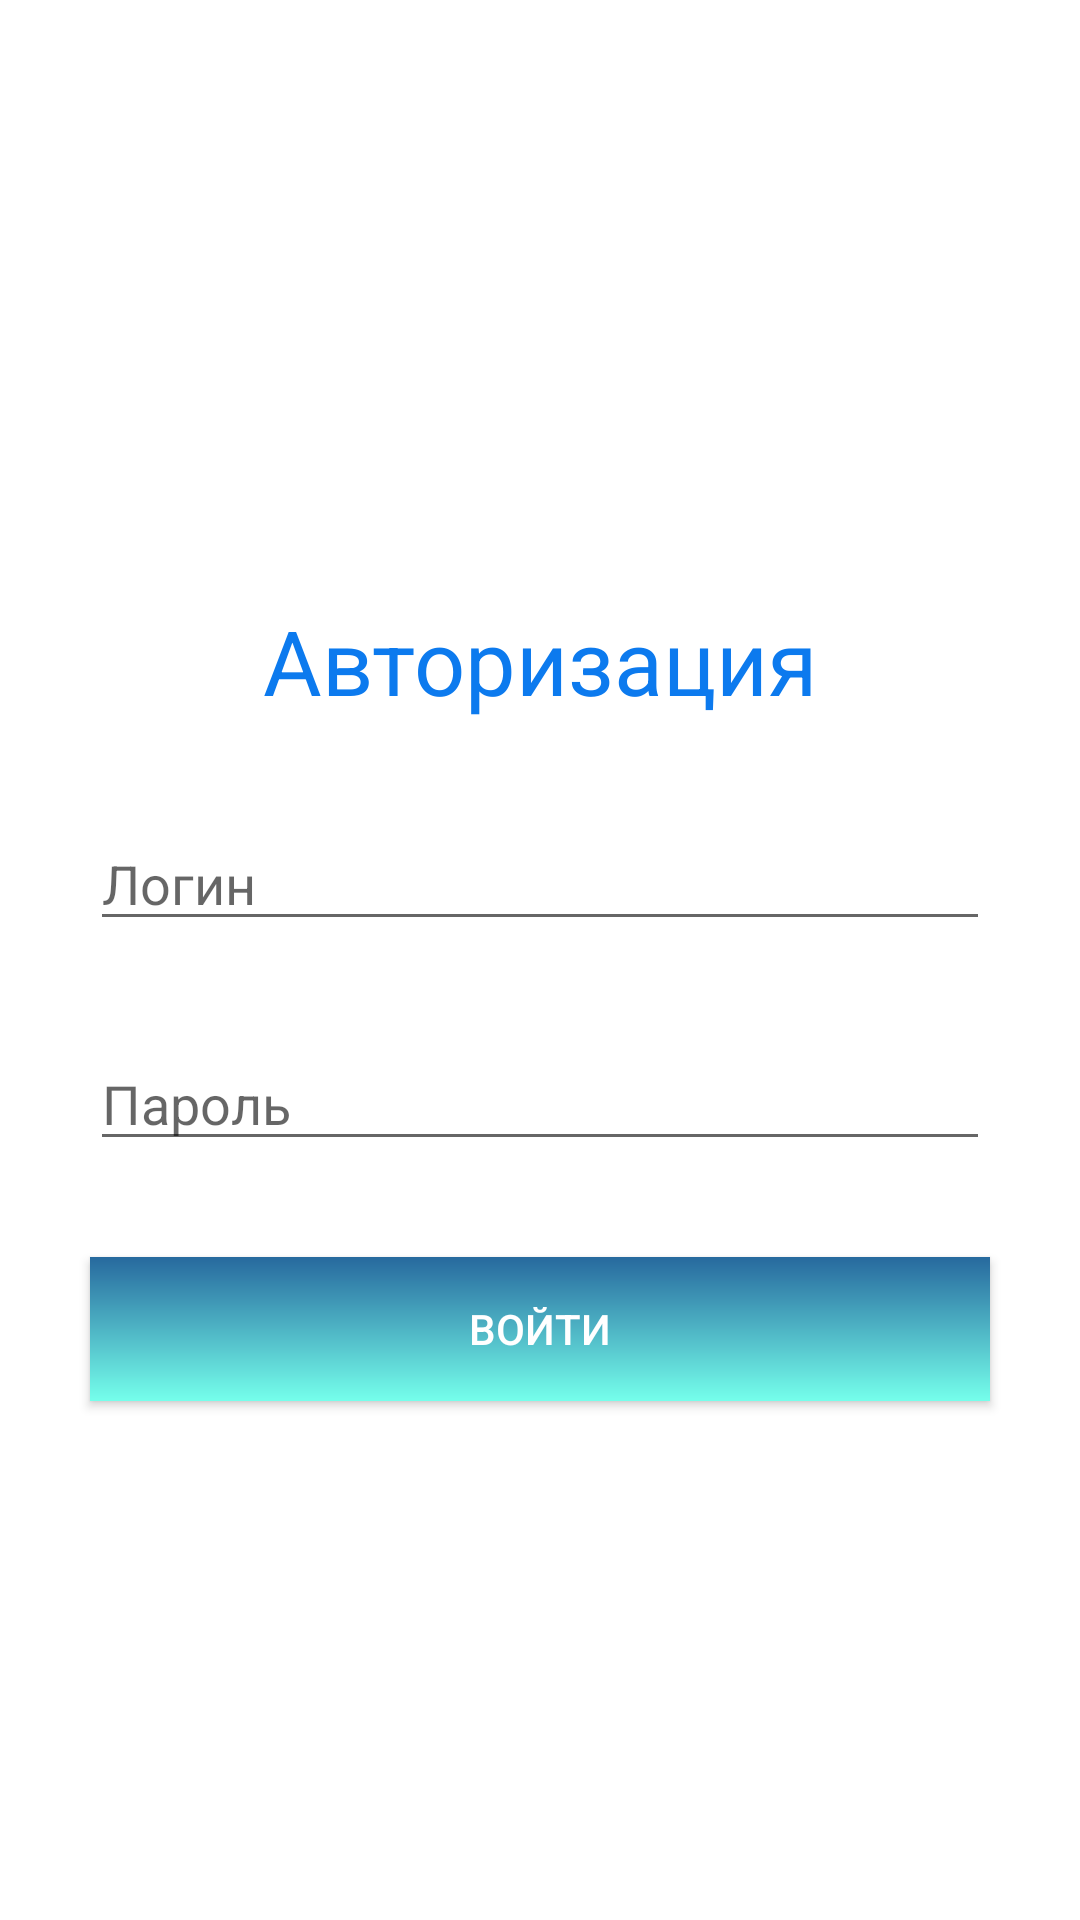

Write the Android layout XML for this screen, with the resource values it uses.
<!-- AndroidManifest.xml: application theme Theme.VendingMachineApp -->
<!-- res/layout/activity_login.xml -->
<?xml version="1.0" encoding="utf-8"?>
<androidx.constraintlayout.widget.ConstraintLayout xmlns:android="http://schemas.android.com/apk/res/android"
    xmlns:app="http://schemas.android.com/apk/res-auto"
    xmlns:tools="http://schemas.android.com/tools"
    android:layout_width="match_parent"
    android:layout_height="match_parent"
    tools:context=".LoginActivity">

    <TextView
        android:id="@+id/textView"
        android:layout_width="wrap_content"
        android:layout_height="wrap_content"
        android:layout_marginTop="200dp"
        android:textSize="30dp"
        android:textColor="#0C7AEE"
        android:text="Авторизация"
        app:layout_constraintEnd_toEndOf="parent"
        app:layout_constraintStart_toStartOf="parent"
        app:layout_constraintTop_toTopOf="parent" />

    <EditText
        android:id="@+id/authLoginField"
        android:layout_width="300dp"
        android:layout_height="wrap_content"
        android:layout_marginTop="32dp"
        android:ems="10"
        android:hint="Логин"
        android:inputType="textPersonName"
        app:layout_constraintEnd_toEndOf="parent"
        app:layout_constraintStart_toStartOf="parent"
        app:layout_constraintTop_toBottomOf="@+id/textView" />

    <EditText
        android:id="@+id/authPassField"
        android:layout_width="300dp"
        android:layout_height="wrap_content"
        android:layout_marginTop="32dp"
        android:ems="10"
        android:hint="Пароль"
        android:inputType="textPersonName"
        app:layout_constraintEnd_toEndOf="parent"
        app:layout_constraintStart_toStartOf="parent"
        app:layout_constraintTop_toBottomOf="@+id/authLoginField" />

    <androidx.appcompat.widget.AppCompatButton
        android:textColor="@color/white"
        android:background="@drawable/buttonbg"
        android:id="@+id/loginButton"
        android:layout_width="300dp"
        android:layout_height="wrap_content"
        android:layout_marginTop="32dp"
        android:text="Войти"
        app:layout_constraintEnd_toEndOf="parent"
        app:layout_constraintStart_toStartOf="parent"
        app:layout_constraintTop_toBottomOf="@+id/authPassField" />
</androidx.constraintlayout.widget.ConstraintLayout>
<!-- resources referenced by this layout -->
<resources>
  <!-- drawable buttonbg (drawable) -->
  <?xml version="1.0" encoding="utf-8"?>
  <shape xmlns:android="http://schemas.android.com/apk/res/android" android:shape="rectangle">
  <gradient
      android:startColor="#27699E"
      android:endColor="#75FFEB"
      android:angle="-45"/>
  </shape>
  <style name="Theme.VendingMachineApp" parent="Theme.MaterialComponents.DayNight.NoActionBar">
          
          <item name="colorPrimary">@color/purple_500</item>
          <item name="colorPrimaryVariant">@color/purple_700</item>
          <item name="colorOnPrimary">@color/white</item>
          
          <item name="colorSecondary">@color/teal_200</item>
          <item name="colorSecondaryVariant">@color/teal_700</item>
          <item name="colorOnSecondary">@color/black</item>
          
          <item name="android:statusBarColor">?attr/colorPrimaryVariant</item>
          
      </style>
  <!-- not gathered from this repository: default colours our renderer supplied (Android Studio template values) -->
  <color name="purple_500">#FF6200EE</color>
  <color name="purple_700">#FF3700B3</color>
  <color name="teal_200">#FF03DAC5</color>
  <color name="teal_700">#FF018786</color>
  <color name="black">#FF000000</color>
  <color name="white">#FFFFFFFF</color>
</resources>
